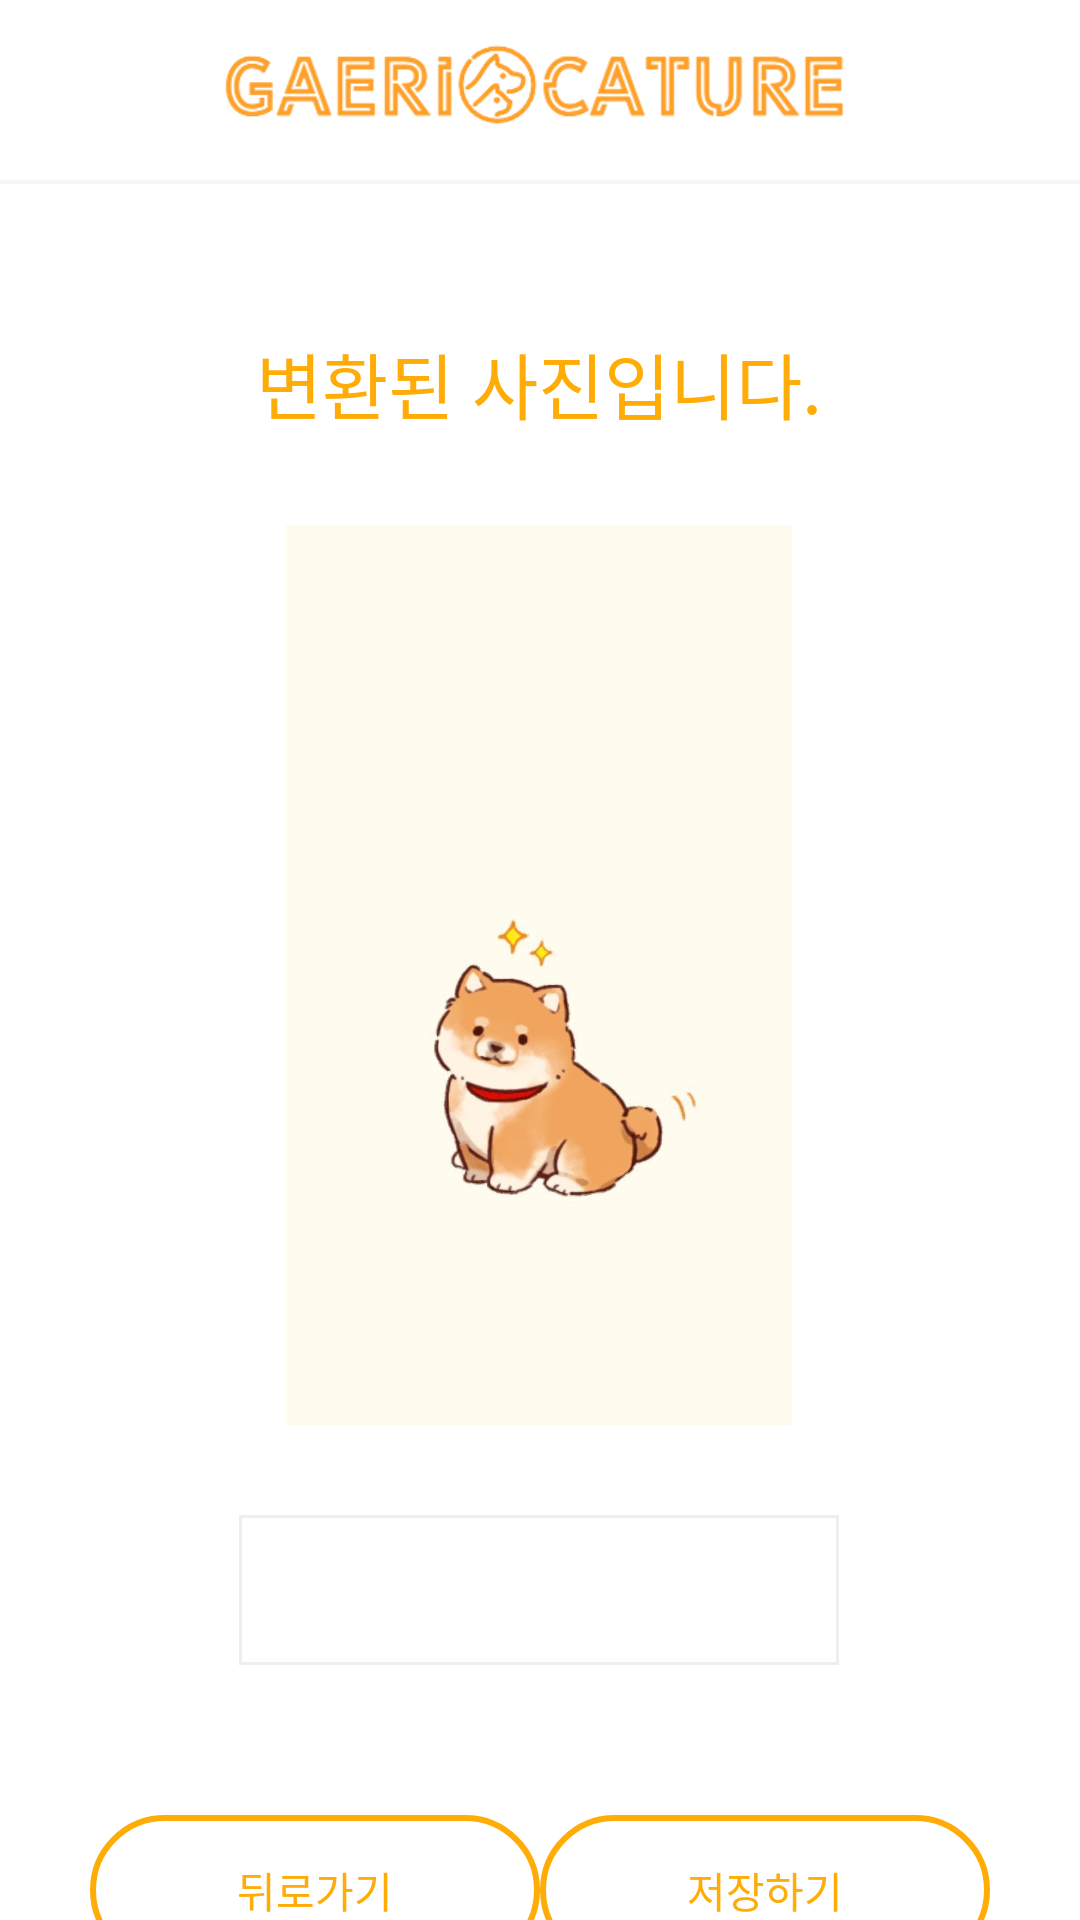

This screen was rendered from an Android layout file. Write that file and the resources it references.
<!-- AndroidManifest.xml: application theme Theme.AppCompat.NoActionBar -->
<!-- res/layout/activity_deep_image.xml -->
<?xml version="1.0" encoding="utf-8"?>
<androidx.constraintlayout.widget.ConstraintLayout xmlns:android="http://schemas.android.com/apk/res/android"
    xmlns:app="http://schemas.android.com/apk/res-auto"
    xmlns:tools="http://schemas.android.com/tools"
    android:layout_width="match_parent"
    android:layout_height="match_parent"
    android:background="@color/white"
    tools:context=".Activity.DeepImage">

    <include
        android:id="@+id/toolbar"
        layout="@layout/toolbar"
        tools:layout_editor_absoluteX="0dp" />

    <TextView
        android:id="@+id/textView2"
        android:layout_width="wrap_content"
        android:layout_height="wrap_content"
        android:layout_marginTop="50dp"
        android:text="변환된 사진입니다."
        android:textColor="@color/orange"
        android:textSize="24sp"
        app:layout_constraintEnd_toEndOf="parent"
        app:layout_constraintHorizontal_bias="0.498"
        app:layout_constraintStart_toStartOf="parent"
        app:layout_constraintTop_toBottomOf="@+id/toolbar" />


    <ImageView
        android:id="@+id/imgDeep"
        android:layout_width="250dp"
        android:layout_height="300dp"
        android:layout_marginTop="30dp"
        app:layout_constraintEnd_toEndOf="@+id/textView2"
        app:layout_constraintStart_toStartOf="@+id/textView2"
        app:layout_constraintTop_toBottomOf="@+id/textView2"
        app:srcCompat="@drawable/dog" />

    <EditText
        android:id="@+id/edtImgNick"
        android:layout_width="200dp"
        android:layout_height="wrap_content"
        android:layout_marginTop="30dp"
        android:background="@drawable/edt1"
        android:ems="10"
        android:hint="사진의 별명을 입력해주세요."
        android:inputType="textPersonName"
        android:paddingLeft="10dp"
        android:textSize="13dp"
        app:layout_constraintEnd_toEndOf="parent"
        app:layout_constraintHorizontal_bias="0.497"
        app:layout_constraintStart_toStartOf="parent"
        app:layout_constraintTop_toBottomOf="@+id/imgDeep" />

    <Button
        android:id="@+id/btnCancel"
        android:layout_width="150dp"
        android:layout_height="wrap_content"
        android:layout_marginStart="30dp"
        android:layout_marginTop="50dp"
        android:background="@drawable/btn1"
        android:gravity="center"
        android:text="뒤로가기"
        android:textColor="@color/orange"
        app:layout_constraintStart_toStartOf="parent"
        app:layout_constraintTop_toBottomOf="@+id/edtImgNick" />

    <Button
        android:id="@+id/btnSave"
        android:layout_width="150dp"
        android:layout_height="wrap_content"
        android:layout_marginEnd="30dp"
        android:background="@drawable/btn1"
        android:gravity="center"
        android:text="저장하기"
        android:textColor="@color/orange"
        app:layout_constraintBottom_toBottomOf="@+id/btnCancel"
        app:layout_constraintEnd_toEndOf="parent"
        app:layout_constraintTop_toTopOf="@+id/btnCancel" />

    <View
        android:layout_width="match_parent"
        android:layout_height="4px"
        android:background="#11808080"
        app:layout_constraintEnd_toEndOf="parent"
        app:layout_constraintStart_toStartOf="parent"
        app:layout_constraintTop_toBottomOf="@+id/toolbar" />
</androidx.constraintlayout.widget.ConstraintLayout>
<!-- res/layout/toolbar.xml (included above) -->
<?xml version="1.0" encoding="utf-8"?>
<androidx.appcompat.widget.Toolbar xmlns:android="http://schemas.android.com/apk/res/android"
    xmlns:app="http://schemas.android.com/apk/res-auto"
    android:id="@+id/toolbar"
    android:layout_width="match_parent"
    android:layout_height="60dp"
    android:background="@color/white"
    android:theme="@style/ThemeOverlay.AppCompat.ActionBar"
    app:contentInsetStart="0dp"
    app:popupTheme="@style/ThemeOverlay.AppCompat.Light">

    <ImageView
        android:layout_width="match_parent"
        android:layout_height="match_parent"
        app:srcCompat="@drawable/logo" />

</androidx.appcompat.widget.Toolbar>
<!-- resources referenced by this layout -->
<resources>
  <color name="orange">#FFAC07</color>
  <color name="white">#FFFFFFFF</color>
  <!-- drawable btn1 (drawable) -->
  <?xml version="1.0" encoding="utf-8"?>
  <shape xmlns:android="http://schemas.android.com/apk/res/android"
      android:shape="rectangle">
  
      <stroke
          android:width="2dp"
          android:color="@color/orange"/>
  
      <size
          android:width="200dp"
          android:height="50dp"/>
      <corners
          android:radius="100dp"/>
  </shape>
  <!-- drawable dog: jpg bitmap (drawable, 19973 bytes) -->
  <!-- drawable edt1 (drawable) -->
  <?xml version="1.0" encoding="utf-8"?>
  <selector xmlns:android="http://schemas.android.com/apk/res/android">
  
      <item android:state_focused="true">
          <shape xmlns:android="http://schemas.android.com/apk/res/android" android:shape="rectangle">
              <stroke
                  android:width="1dp"
                  android:color="@color/orange"/>
              <size
                  android:width="200dp"
                  android:height="50dp"/>
  
  
              <solid
                  android:color="#FFFFFF"/>
          </shape>
      </item>
  
      <item android:state_focused="false">
          <shape xmlns:android="http://schemas.android.com/apk/res/android" android:shape="rectangle">
              <stroke
                  android:width="1dp"
                  android:color="#EEEEEE" />
              <size
                  android:width="200dp"
                  android:height="50dp"/>
  
  
              <solid
                  android:color="#FFFFFF" />
          </shape>
  
      </item>
  </selector>
  <!-- drawable logo: png bitmap (drawable, 26390 bytes) -->
</resources>
